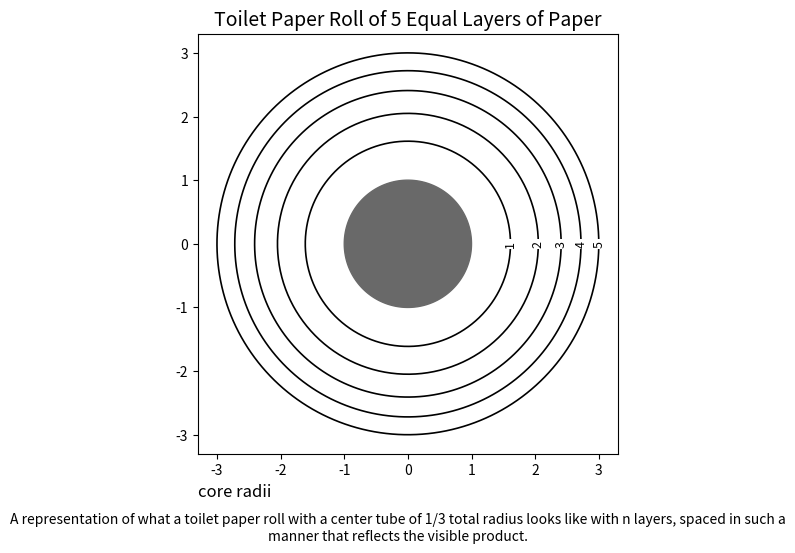
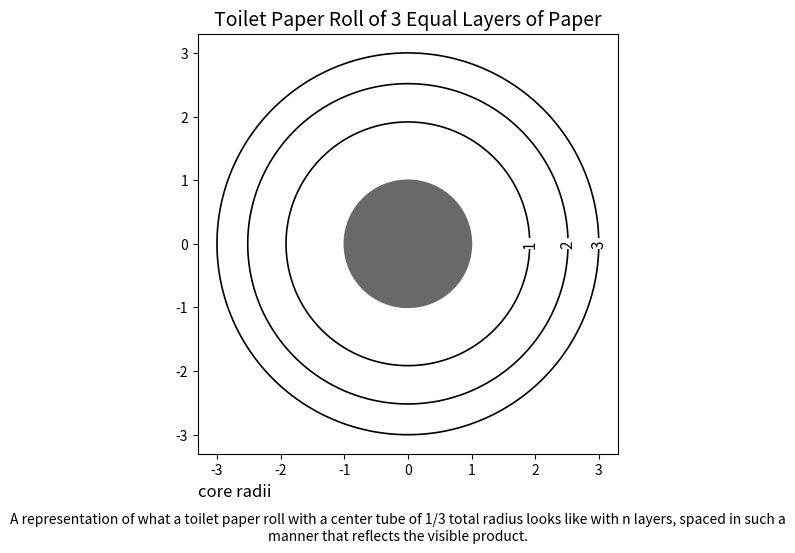
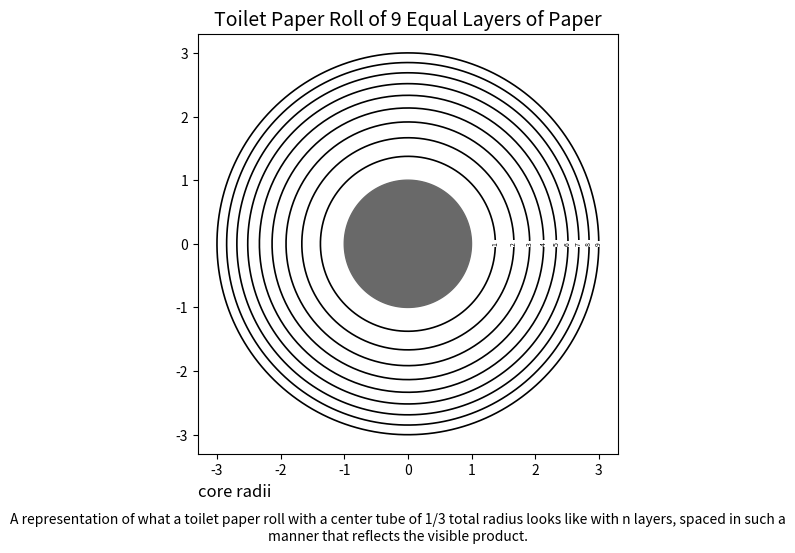

These figures' Python source, in order:
# Visualize equimaterial zones on a rolled cylinder

import numpy as np
import matplotlib.pyplot as plt

def product_remaining(r, R_new=3):
    """Fraction of product remaining by visible roll radius.

    Parameters
    ----------
    r : float, 1 <= r
        Visible radius of roll in units of r0, the cardboard cylinder radius.
    R_new : scalar, optional, default: 3
        Radius of roll when new, in units of r0.

    Returns
    -------
    Current remaining length as fraction of original length of new roll.
    """

   
    r_0 = R_new / 3

    f_x = (r**2 - r_0**2) / (R_new**2 - r_0**2)

    return f_x 

def product_visible(el_frac, R_new=3):
    """Visible roll radius by fraction of remaining product.

    Parameters
    ----------
    el_frac : float, 0 <= el_frac <= 1
        Current remaining length as fraction of original length of new roll.
    R_new : scalar, optional, default: 3
        Radius of roll when new, in units of r0, the cardboard cylinder radius.

    Returns
    -------
    Current visible radius of roll, in units of r0, the cardboard cylinder
    radius.
    """
    r_0 = R_new / 3

    r = np.sqrt((R_new**2 - r_0**2) * el_frac + r_0**2)

    return r

def visualize_danger(n, R_new=3, saveas=''):
    """Use n line segments of equal product to visualize paradox of the roll.

    Parameters
    ----------
    n : int scalar
        Number of line segments to display.
    R_new : scalar, optional, default: 3
        Radius of roll when new, in units of r0, the cardboard cylinder radius.
    saveas : str, optional, default: empty
        If not empty save figure to file 

    Returns
    -------
    None
    """

    # Start with a new figure window
    plt.close('all') # this helps get rid of old figures you forgot to close
    fh = plt.figure(figsize=(8,6)) # my favorite figure size

    ### YOUR CODE HERE ###
    ax = fh.add_subplot()
    fh.subplots_adjust(top=0.88, bottom=0.18)  # room for header and caption

    # Do the core plotting commands here
    ## use the functions defined above to calculate the line segments to plot
    theta = np.linspace(0, 2 * np.pi, 400)
    r_tube = product_visible(0, R_new)  # empty roll = bare cardboard tube
    ax.fill(r_tube * np.cos(theta), r_tube * np.sin(theta), color='dimgray')
    label_size = max(5, 14 - n)  # labels shrink as rings crowd together
    for k in range(1, n + 1):
        r_k = product_visible(k / n, R_new)  # ring k holds k/n of the roll
        ax.plot(r_k * np.cos(theta), r_k * np.sin(theta), color='black', lw=1.2)
        ax.text(r_k, 0, str(k), rotation=90, ha='center', va='center',
                fontsize=label_size,
                bbox=dict(facecolor='white', edgecolor='none', pad=1))

    # Set axes properties here for a better view
    ## things like axis limits and tick marks
    lim = 1.1 * R_new
    ax.set_xlim(-lim, lim)
    ax.set_ylim(-lim, lim)
    ax.set_aspect('equal')  # circles stay circles, frame stays square

    # Stylize and annotate
    ## things like axes labels, font sizes, or any other finishing touches
    ax.set_xlabel('core radii', loc='left', fontsize=12)
    ax.set_title(f'Toilet Paper Roll of {n} Equal Layers of Paper', fontsize=14)  # EDIT HERE: your header text
    fh.text(0.5, 0.04, 'A representation of what a toilet paper roll with a center tube of 1/3 total radius looks like with n layers, spaced in such a manner that reflects the visible product.', ha='center', fontsize=10, wrap=True)  # EDIT HERE: your caption

    ######################

    # Finally, show on screen and/or save to file
    if saveas:
        plt.savefig(saveas)
    plt.close()   # figures in this course are files: look at the saved PNG (plt.show() would pop a window instead)

if __name__ == '__main__':
    visualize_danger(5, saveas='roll_paradox_5.png')
    visualize_danger(3, saveas='roll_paradox_3.png')
    visualize_danger(9, saveas='roll_paradox_9.png')
